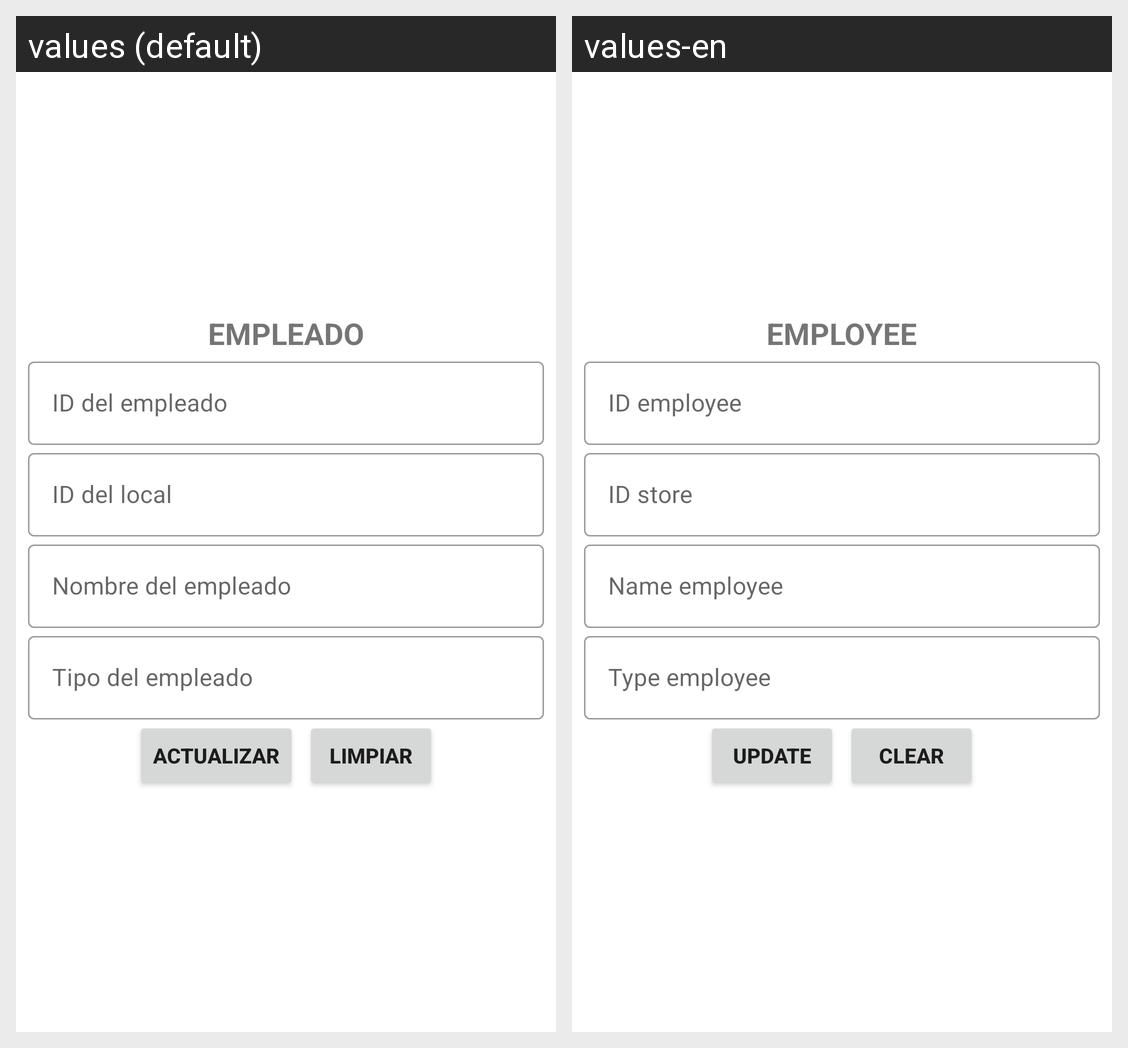

Here is an Android app screen in its default locale and in the app's own translations. Write out the translated-string differences for the strings that appear on this screen.
Android screen res/layout/activity_empleado_actualizar.xml rendered under 2 locales, left to right: values (default), values-en. Device: Nexus 5 (rendered at 1080×1920; each locale shown at half size, 540×960, under a caption strip naming it); theme Theme.CafetinesUES.
Strings drawn on this screen, with the default value and each locale's value (text and hints the layout hard-codes, and strings that could not be matched under every locale, appear in the picture but are not listed):

texto_Empleado
  values: EMPLEADO
  values-en: EMPLOYEE

id_Empleado
  values: ID del empleado
  values-en: ID employee

id_Local
  values: ID del local
  values-en: ID store

nombre_Empleado
  values: Nombre del empleado
  values-en: Name employee

tipo_Empleado
  values: Tipo del empleado
  values-en: Type employee

actualizar
  values: Actualizar
  values-en: Update

limpiar
  values: Limpiar
  values-en: Clear
